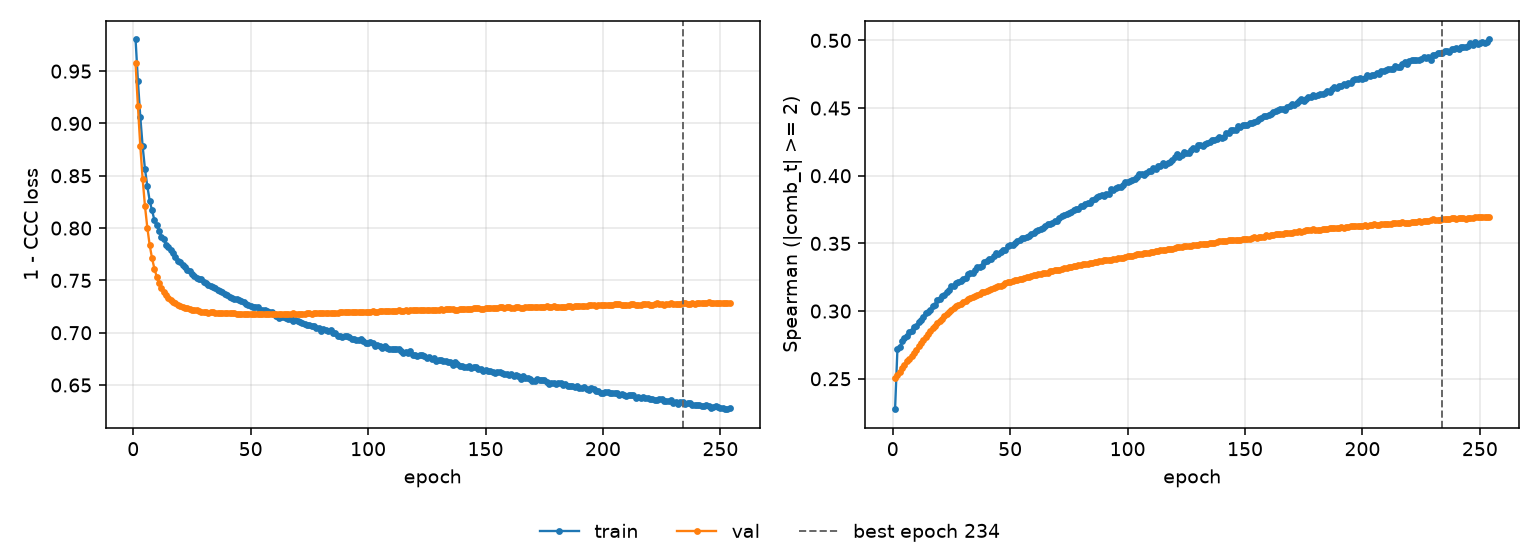

The data file committed next to this chart (first rows):
epoch, tr_loss, vl_loss, tr_sp, vl_sp, is_best
1, 0.9803, 0.9577, 0.2275, 0.2504, False
2, 0.9405, 0.9162, 0.2718, 0.253, False
3, 0.9065, 0.8788, 0.2734, 0.2549, False
4, 0.8785, 0.8473, 0.2777, 0.2578, False
5, 0.8565, 0.8211, 0.2802, 0.2604, False
6, 0.84, 0.8005, 0.2819, 0.2628, False
7, 0.8264, 0.7838, 0.2846, 0.2648, False
8, 0.8169, 0.7713, 0.2854, 0.2666, False
9, 0.8079, 0.7614, 0.2885, 0.2689, False
10, 0.8029, 0.7536, 0.2891, 0.2714, False
11, 0.7976, 0.7477, 0.2917, 0.2739, False
12, 0.7919, 0.7431, 0.2936, 0.2761, False
13, 0.7895, 0.7392, 0.296, 0.2787, False
14, 0.7842, 0.7361, 0.2984, 0.2808, False
15, 0.7815, 0.7333, 0.2997, 0.283, False
16, 0.7787, 0.7315, 0.301, 0.285, False
17, 0.776, 0.7298, 0.3041, 0.2875, False
18, 0.7722, 0.7281, 0.3048, 0.2892, False
19, 0.7689, 0.7269, 0.308, 0.291, False
20, 0.7674, 0.7257, 0.3091, 0.2927, False
21, 0.7649, 0.725, 0.311, 0.2943, False
22, 0.7624, 0.7241, 0.3117, 0.2963, False
23, 0.7595, 0.7234, 0.3141, 0.2979, False
24, 0.7586, 0.7228, 0.3155, 0.2994, False
25, 0.7563, 0.7221, 0.3182, 0.301, False
26, 0.7544, 0.7217, 0.3185, 0.3019, False
27, 0.7526, 0.7214, 0.321, 0.3036, False
28, 0.751, 0.7206, 0.3216, 0.3044, False
29, 0.7511, 0.7202, 0.3222, 0.3055, False
30, 0.7489, 0.7201, 0.3237, 0.3063, False
31, 0.7471, 0.7198, 0.3245, 0.3075, False
32, 0.7452, 0.7192, 0.3272, 0.3086, False
33, 0.7449, 0.7194, 0.3284, 0.3094, False
34, 0.7432, 0.7194, 0.3283, 0.3104, False
35, 0.7423, 0.719, 0.3303, 0.311, False
36, 0.7406, 0.7189, 0.3326, 0.312, False
37, 0.7399, 0.7188, 0.3329, 0.3127, False
38, 0.7388, 0.7185, 0.3336, 0.3138, False
39, 0.7368, 0.7187, 0.3363, 0.3144, False
40, 0.7359, 0.7187, 0.3373, 0.3151, False
41, 0.7341, 0.7185, 0.3381, 0.3154, False
42, 0.7333, 0.7184, 0.3381, 0.3162, False
43, 0.7318, 0.7184, 0.3405, 0.3169, False
44, 0.7318, 0.7179, 0.3428, 0.3175, False
45, 0.7313, 0.718, 0.3419, 0.3182, False
46, 0.7304, 0.7181, 0.344, 0.3188, False
47, 0.7294, 0.718, 0.3451, 0.3193, False
48, 0.7272, 0.7176, 0.345, 0.3204, False
49, 0.7266, 0.718, 0.3481, 0.3211, False
50, 0.7256, 0.718, 0.3486, 0.3214, False
51, 0.7244, 0.7179, 0.3486, 0.3221, False
52, 0.7248, 0.7175, 0.3501, 0.3228, False
53, 0.7243, 0.7175, 0.3519, 0.3231, False
54, 0.7207, 0.7177, 0.3523, 0.3235, False
55, 0.722, 0.7178, 0.3539, 0.324, False
56, 0.7215, 0.7178, 0.3541, 0.3244, False
57, 0.7204, 0.7178, 0.355, 0.325, False
58, 0.7195, 0.7178, 0.3552, 0.3253, False
59, 0.7196, 0.718, 0.3567, 0.326, False
60, 0.7176, 0.7178, 0.3574, 0.3264, False
... 194 more rows
